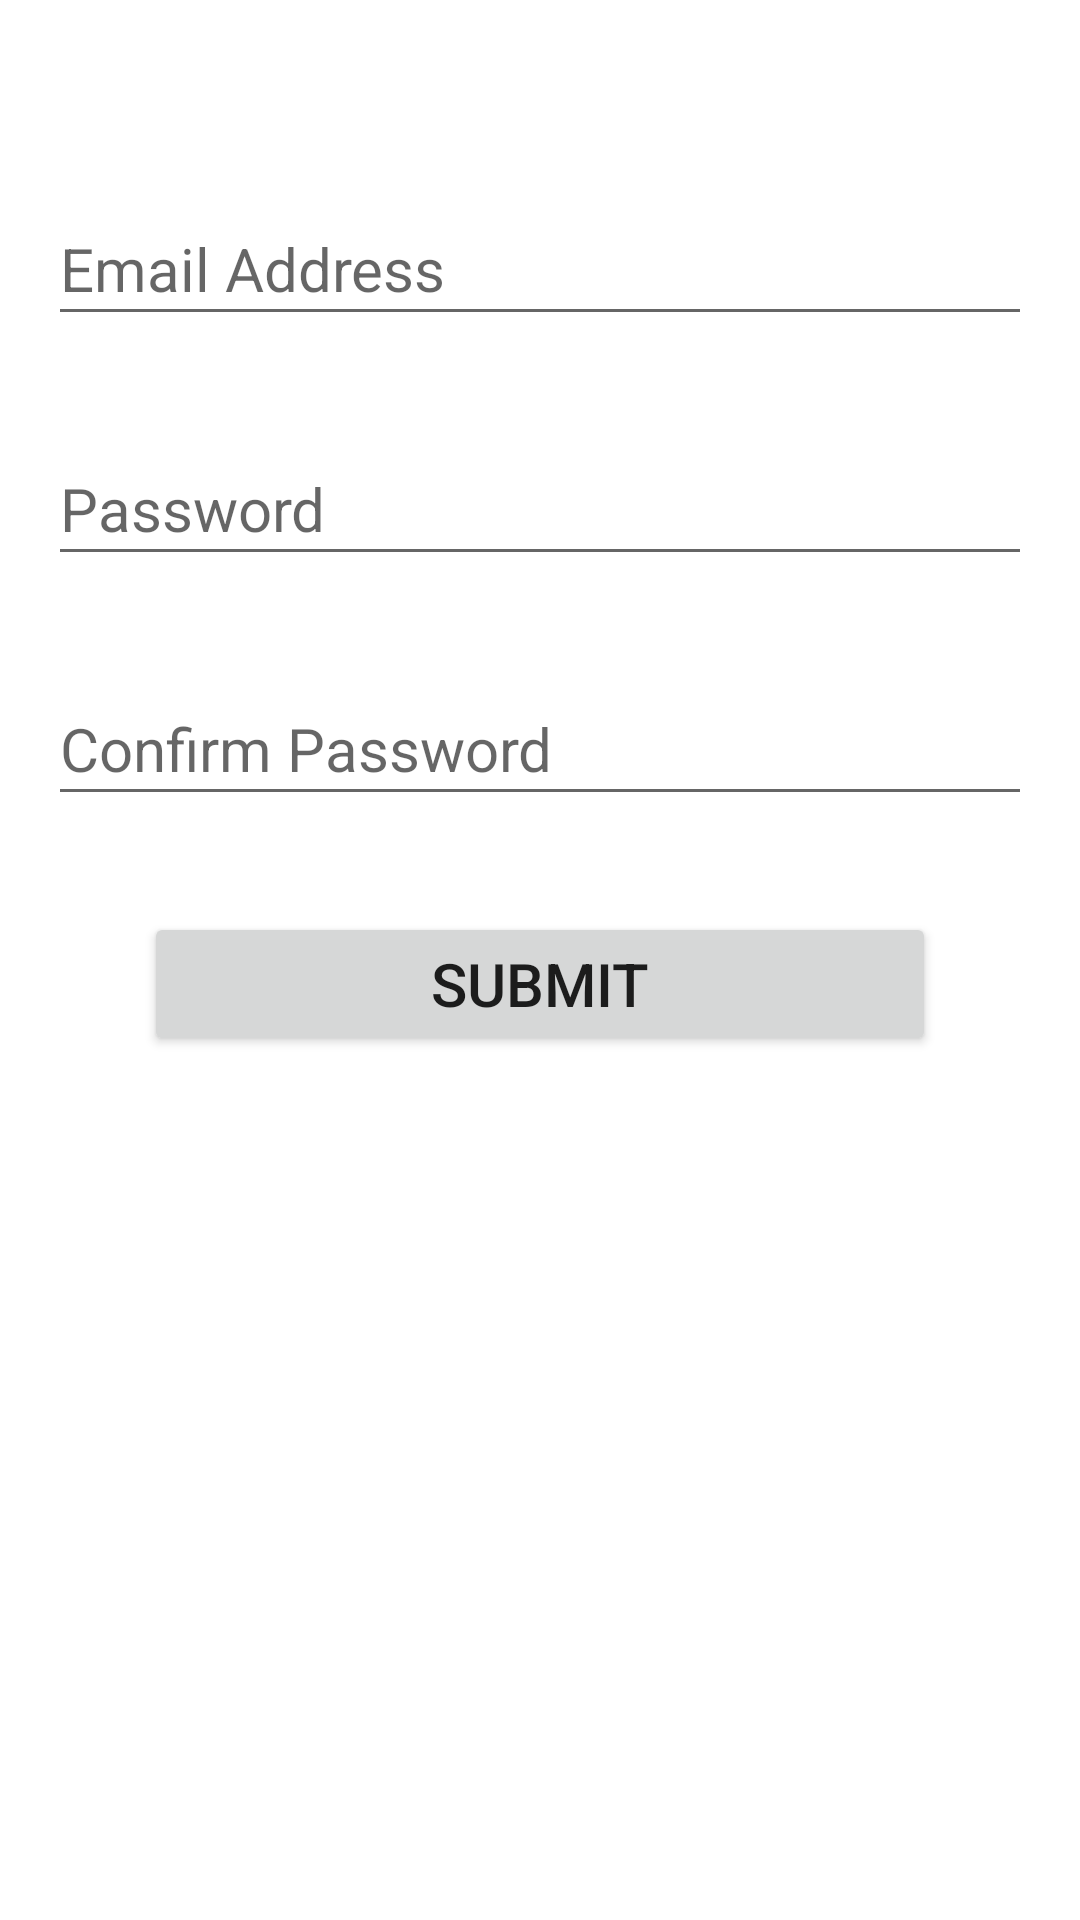

Produce the Android XML layout that renders to this screen, including the resource entries it uses.
<!-- AndroidManifest.xml: application theme Theme.SpendAnalyser -->
<!-- res/layout/activity_registration.xml -->
<?xml version="1.0" encoding="utf-8"?>
<androidx.constraintlayout.widget.ConstraintLayout xmlns:android="http://schemas.android.com/apk/res/android"
    xmlns:app="http://schemas.android.com/apk/res-auto"
    xmlns:tools="http://schemas.android.com/tools"
    android:layout_width="match_parent"
    android:layout_height="match_parent"
    tools:context=".RegistrationActivity">

    <EditText
        android:id="@+id/edtRegEmail"
        android:layout_width="0dp"
        android:layout_height="wrap_content"
        android:layout_marginStart="16dp"

        android:layout_marginTop="64dp"
        android:layout_marginEnd="16dp"
        android:hint="Email Address"
        android:inputType="textEmailAddress"
        android:minHeight="48dp"
        android:textSize="20sp"
        app:layout_constraintEnd_toEndOf="parent"
        app:layout_constraintStart_toStartOf="parent"
        app:layout_constraintTop_toTopOf="parent" />

    <EditText
        android:id="@+id/edtRegPassword"
        android:layout_width="0dp"
        android:layout_height="wrap_content"
        android:layout_marginStart="16dp"
        android:layout_marginTop="32dp"
        android:layout_marginEnd="16dp"
        android:hint="Password"
        android:inputType="textPassword"
        android:minHeight="48dp"
        android:textSize="20sp"
        app:layout_constraintEnd_toEndOf="parent"
        app:layout_constraintStart_toStartOf="parent"
        app:layout_constraintTop_toBottomOf="@+id/edtRegEmail" />

    <EditText
        android:id="@+id/edtRegConPassword"
        android:layout_width="0dp"
        android:layout_height="wrap_content"
        android:layout_marginStart="16dp"
        android:layout_marginTop="32dp"
        android:layout_marginEnd="16dp"
        android:hint="Confirm Password"
        android:inputType="textPassword"
        android:minHeight="48dp"
        android:textSize="20sp"
        app:layout_constraintEnd_toEndOf="parent"
        app:layout_constraintStart_toStartOf="parent"
        app:layout_constraintTop_toBottomOf="@+id/edtRegPassword" />

    <Button
        android:id="@+id/btnRegRegister"
        android:layout_width="0dp"
        android:layout_height="wrap_content"
        android:layout_marginStart="48dp"
        android:layout_marginTop="32dp"
        android:layout_marginEnd="48dp"
        android:text="Submit"
        android:textSize="20sp"
        app:layout_constraintEnd_toEndOf="parent"
        app:layout_constraintHorizontal_bias="0.0"
        app:layout_constraintStart_toStartOf="parent"
        app:layout_constraintTop_toBottomOf="@+id/edtRegConPassword" />

</androidx.constraintlayout.widget.ConstraintLayout>
<!-- resources referenced by this layout -->
<resources>
  <style name="Theme.SpendAnalyser" parent="Theme.MaterialComponents.DayNight.DarkActionBar">
          
          <item name="colorPrimary">@color/purple_500</item>
          <item name="colorPrimaryVariant">@color/purple_700</item>
          <item name="colorOnPrimary">@color/white</item>
          
          <item name="colorSecondary">@color/teal_200</item>
          <item name="colorSecondaryVariant">@color/teal_700</item>
          <item name="colorOnSecondary">@color/black</item>
          
          <item name="android:statusBarColor" tools:targetApi="l">?attr/colorPrimaryVariant</item>
          
      </style>
  <!-- not gathered from this repository: default colours our renderer supplied (Android Studio template values) -->
  <color name="purple_500">#FF6200EE</color>
  <color name="purple_700">#FF3700B3</color>
  <color name="teal_200">#FF03DAC5</color>
  <color name="teal_700">#FF018786</color>
  <color name="black">#FF000000</color>
  <color name="white">#FFFFFFFF</color>
</resources>
